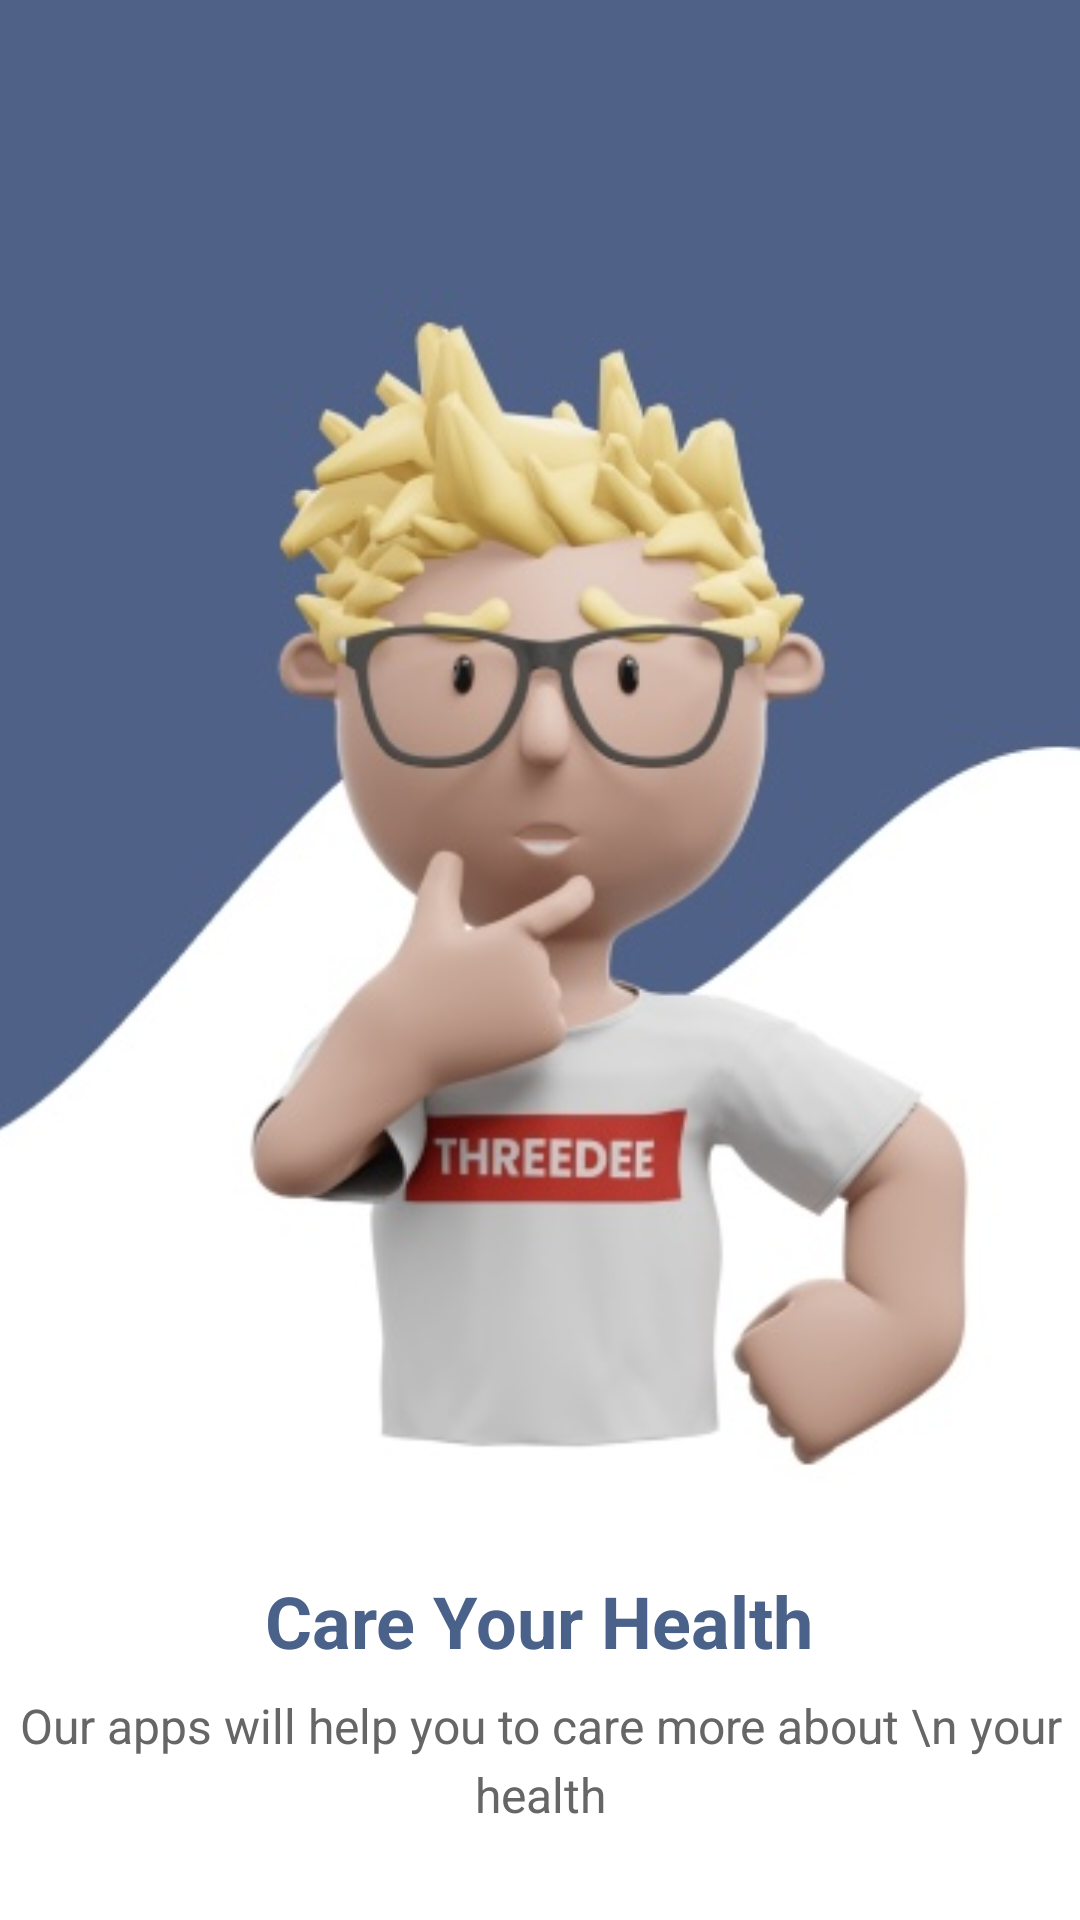

Produce the Android XML layout that renders to this screen, including the resource entries it uses.
<!-- AndroidManifest.xml: application theme Theme.SeeHeart -->
<!-- res/layout/activity_onboarding5.xml -->
<?xml version="1.0" encoding="utf-8"?>
<RelativeLayout xmlns:android="http://schemas.android.com/apk/res/android"
    android:layout_width="match_parent"
    android:layout_height="match_parent"
    android:background="#FFFFFF">

    
    <ImageView
        android:id="@+id/onboardingImage"
        android:layout_width="match_parent"
        android:layout_height="500dp"
        android:scaleType="centerCrop"
        android:src="@drawable/onboarding5" />

    
    <TextView
        android:id="@+id/onboardingTitle"
        android:layout_width="wrap_content"
        android:layout_height="wrap_content"
        android:layout_below="@id/onboardingImage"
        android:layout_marginTop="24dp"
        android:layout_centerHorizontal="true"
        android:text="Care Your Health"
        android:textSize="24sp"
        android:textColor="#4A628A"
        android:textStyle="bold" />

    
    <TextView
        android:id="@+id/onboardingDescription"
        android:layout_width="wrap_content"
        android:layout_height="wrap_content"
        android:layout_below="@id/onboardingTitle"
        android:layout_marginTop="8dp"
        android:layout_centerHorizontal="true"
        android:text="Our apps will help you to care more about \n your health"
        android:textSize="16sp"
        android:textColor="#666666"
        android:gravity="center"
        android:lineSpacingExtra="4dp" />

    
    <Button
        android:id="@+id/nextButton"
        android:layout_width="300dp"
        android:layout_height="wrap_content"
        android:layout_below="@id/onboardingDescription"
        android:layout_marginTop="24dp"
        android:layout_marginStart="32dp"
        android:layout_marginEnd="32dp"
        android:backgroundTint="#4A628A"
        android:text="Let's Go!"
        android:textColor="#FFFFFF"
        android:textStyle="bold"
        android:paddingTop="12dp"
        android:paddingBottom="12dp"
        android:layout_centerHorizontal="true"
        android:gravity="center" />
</RelativeLayout>
<!-- resources referenced by this layout -->
<resources>
  <!-- drawable onboarding5: png bitmap (drawable, 31484 bytes) -->
  <style name="Theme.SeeHeart" parent="android:Theme.Material.Light.NoActionBar" />
</resources>
